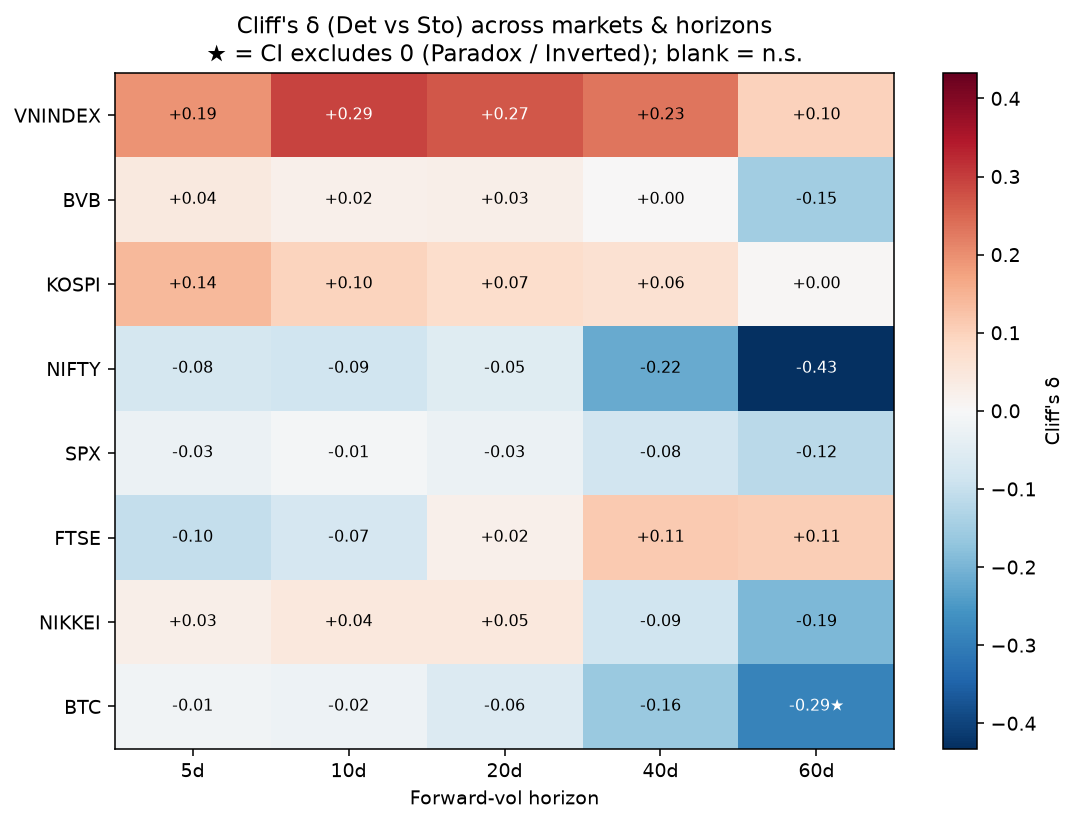

Source data for this figure (header and first rows):
market, category, horizon_days, n_det, n_sto, mean_det, mean_sto, cliffs_delta, delta_ci_lo, delta_ci_hi, U_det_sto, p_mw_1sided, p_blockperm_1sided, bh_fdr_q, nw_tstat, nw_p_two, direction_verdict_formal
VNINDEX, Frontier, 5, 658, 110, 17.53, 13.79, 0.1946, -0.0757, 0.4784, 43234, 0.0005369, 0.1344, 0.00229, 1.632, 0.1027, n.s.
VNINDEX, Frontier, 10, 654, 110, 19.08, 14.4, 0.2932, -0.0728, 0.6348, 46518, 4.213619644478573e-07, 0.07846, 3.370895715582858e-06, 1.762, 0.07813, n.s.
VNINDEX, Frontier, 20, 647, 110, 20.09, 16.92, 0.2678, -0.1504, 0.6595, 45114, 3.495050044577312e-06, 0.1394, 2.7960400356618497e-05, 0.943, 0.3458, n.s.
VNINDEX, Frontier, 40, 646, 110, 20.27, 18.14, 0.2328, -0.257, 0.7267, 43800, 4.6958248816691595e-05, 0.1724, 0.0003757, 0.596, 0.5511, n.s.
VNINDEX, Frontier, 60, 646, 105, 19.89, 18.83, 0.0998, -0.4481, 0.6977, 37300, 0.05034, 0.3623, 0.2013, 0.334, 0.7386, n.s.
BVB, Frontier, 5, 578, 187, 11.77, 11.29, 0.0428, -0.2163, 0.2919, 56354, 0.1895, 0.4068, 0.5054, 0.383, 0.7017, n.s.
BVB, Frontier, 10, 577, 187, 12.42, 12.37, 0.0228, -0.2678, 0.3079, 55181, 0.3194, 0.4443, 0.6388, 0.039, 0.9691, n.s.
BVB, Frontier, 20, 571, 187, 12.69, 12.77, 0.0257, -0.3043, 0.3437, 54759, 0.299, 0.4733, 0.5075, -0.054, 0.9572, n.s.
BVB, Frontier, 40, 568, 181, 12.93, 12.82, 0.0023, -0.3716, 0.3533, 51520, 0.4818, 0.5502, 0.9637, 0.096, 0.9239, n.s.
BVB, Frontier, 60, 568, 178, 12.65, 13.41, -0.1511, -0.4992, 0.208, 42915, 0.9988, 0.7291, 1, -0.758, 0.4486, n.s.
KOSPI, Emerging, 5, 402, 321, 20.65, 18.64, 0.1407, -0.0401, 0.3178, 73596, 0.0005726, 0.1564, 0.00229, 0.812, 0.4168, n.s.
KOSPI, Emerging, 10, 400, 321, 21.28, 19.51, 0.0952, -0.1041, 0.2901, 70314, 0.01392, 0.1914, 0.05568, 0.782, 0.4341, n.s.
KOSPI, Emerging, 20, 399, 321, 21.67, 20.46, 0.0748, -0.146, 0.2883, 68829, 0.04214, 0.2114, 0.1686, 0.553, 0.5802, n.s.
KOSPI, Emerging, 40, 396, 318, 21.72, 20.63, 0.0643, -0.1917, 0.3009, 67011, 0.0698, 0.2454, 0.1861, 0.466, 0.6413, n.s.
KOSPI, Emerging, 60, 392, 304, 21.51, 19.22, 0.0041, -0.2712, 0.2727, 59827, 0.4633, 0.3208, 1, 1.198, 0.2309, n.s.
NIFTY, Emerging, 5, 572, 119, 13.14, 13.81, -0.0777, -0.3506, 0.1674, 31390, 0.909, 0.5942, 0.9821, -0.346, 0.7295, n.s.
NIFTY, Emerging, 10, 567, 119, 13.71, 14.73, -0.0869, -0.4347, 0.25, 30805, 0.9321, 0.6092, 0.9328, -0.463, 0.6436, n.s.
NIFTY, Emerging, 20, 558, 119, 14.01, 15.54, -0.0528, -0.5096, 0.3361, 31448, 0.8173, 0.4723, 0.9341, -0.672, 0.5015, n.s.
NIFTY, Emerging, 40, 548, 119, 14.01, 16.46, -0.2189, -0.6537, 0.2294, 25468, 0.9999, 0.7681, 1, -1.295, 0.1952, n.s.
NIFTY, Emerging, 60, 528, 119, 13.81, 17.5, -0.4326, -0.8097, 0.0648, 17824, 1, 1.0, 1, -2.288, 0.02215, n.s.
SPX, Developed, 5, 678, 272, 15.43, 14.44, -0.0267, -0.2223, 0.1682, 89744, 0.7404, 0.6397, 0.9821, 0.672, 0.5016, n.s.
SPX, Developed, 10, 676, 272, 15.96, 14.82, -0.0081, -0.2278, 0.2383, 91193, 0.5773, 0.5217, 0.9237, 0.762, 0.446, n.s.
SPX, Developed, 20, 670, 272, 15.92, 15.18, -0.0263, -0.2683, 0.2302, 88724, 0.7367, 0.5867, 0.9341, 0.535, 0.5929, n.s.
SPX, Developed, 40, 654, 272, 15.93, 15.51, -0.0828, -0.3406, 0.1659, 81582, 0.9765, 0.7411, 1, 0.383, 0.702, n.s.
SPX, Developed, 60, 638, 271, 15.81, 15.83, -0.1162, -0.3609, 0.1471, 76401, 0.9972, 0.7531, 1, -0.016, 0.9876, n.s.
FTSE, Developed, 5, 444, 208, 12.82, 12.73, -0.1019, -0.3225, 0.1243, 41469, 0.9821, 0.7971, 0.9821, 0.049, 0.9607, n.s.
FTSE, Developed, 10, 444, 208, 13, 12.89, -0.0727, -0.3318, 0.1639, 42820, 0.9328, 0.7161, 0.9328, 0.068, 0.9454, n.s.
FTSE, Developed, 20, 441, 205, 13.27, 12.81, 0.0232, -0.2673, 0.3054, 46253, 0.3172, 0.5092, 0.5075, 0.298, 0.766, n.s.
FTSE, Developed, 40, 441, 204, 13.64, 12.69, 0.1139, -0.2073, 0.4314, 50104, 0.009977, 0.2699, 0.03991, 0.68, 0.4967, n.s.
FTSE, Developed, 60, 441, 202, 13.62, 13.21, 0.1081, -0.2258, 0.4196, 49358, 0.0138, 0.2524, 0.1104, 0.305, 0.7603, n.s.
NIKKEI, Developed, 5, 625, 273, 18.93, 17.89, 0.0267, -0.1819, 0.226, 87593, 0.2618, 0.5202, 0.5237, 0.639, 0.5227, n.s.
NIKKEI, Developed, 10, 620, 273, 19.22, 18.13, 0.044, -0.226, 0.3006, 88357, 0.147, 0.4498, 0.392, 0.702, 0.4829, n.s.
NIKKEI, Developed, 20, 613, 273, 19.4, 18.53, 0.0467, -0.2643, 0.3443, 87579, 0.1335, 0.4813, 0.356, 0.581, 0.561, n.s.
NIKKEI, Developed, 40, 611, 270, 19.27, 20.55, -0.0865, -0.4084, 0.2134, 75346, 0.9798, 0.6417, 1, -0.8, 0.4235, n.s.
NIKKEI, Developed, 60, 611, 264, 19.16, 21.47, -0.1929, -0.5047, 0.1536, 65098, 1, 0.7686, 1, -1.378, 0.1683, n.s.
BTC, Crypto, 5, 971, 352, 41.19, 41.57, -0.0148, -0.2079, 0.1732, 168375, 0.6593, 0.5772, 0.9821, -0.084, 0.9334, n.s.
BTC, Crypto, 10, 966, 352, 43.06, 44.11, -0.0225, -0.2555, 0.1989, 166194, 0.7341, 0.5707, 0.9328, -0.232, 0.8169, n.s.
BTC, Crypto, 20, 956, 352, 44.31, 46.36, -0.0581, -0.3054, 0.1855, 158473, 0.9468, 0.6332, 0.9468, -0.475, 0.6344, n.s.
BTC, Crypto, 40, 954, 352, 44.41, 48.97, -0.1591, -0.3853, 0.0811, 141191, 1, 0.8156, 1, -1.245, 0.2132, n.s.
BTC, Crypto, 60, 948, 352, 44.35, 51.24, -0.2906, -0.5062, -0.05, 118360, 1, 0.9355, 1, -2.137, 0.03257, Inverted
